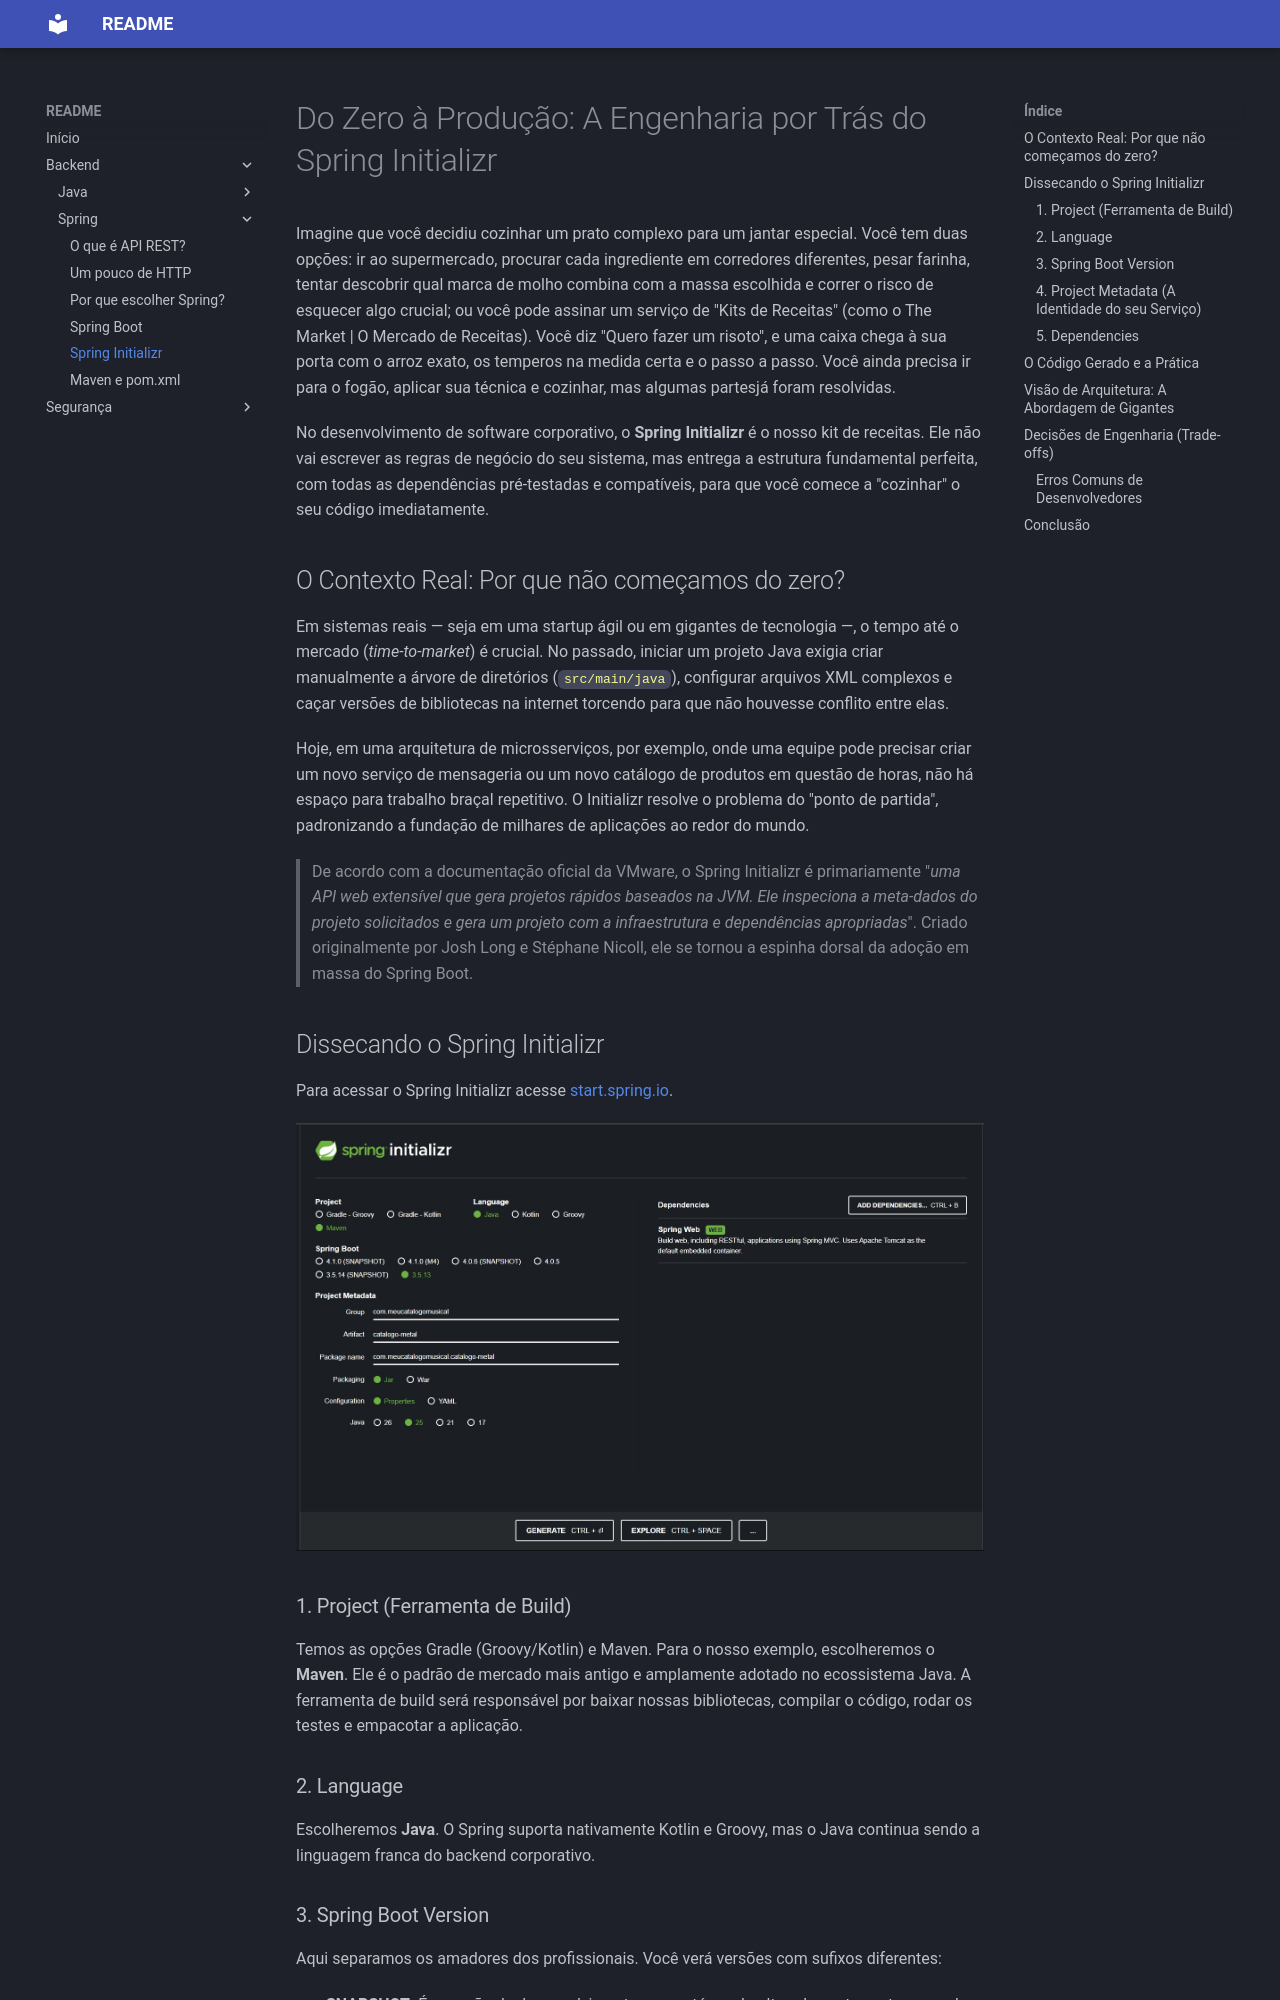

repository: jcleonel/readme · page: backend/spring/spring-initializr/index.html · generator: mkdocs

# Do Zero à Produção: A Engenharia por Trás do Spring Initializr

Imagine que você decidiu cozinhar um prato complexo para um jantar especial. Você tem duas opções: ir ao supermercado, procurar cada ingrediente em corredores diferentes, pesar farinha, tentar descobrir qual marca de molho combina com a massa escolhida e correr o risco de esquecer algo crucial; ou você pode assinar um serviço de "Kits de Receitas" (como o The Market | O Mercado de Receitas). Você diz "Quero fazer um risoto", e uma caixa chega à sua porta com o arroz exato, os temperos na medida certa e o passo a passo. Você ainda precisa ir para o fogão, aplicar sua técnica e cozinhar, mas algumas partesjá foram resolvidas.

No desenvolvimento de software corporativo, o **Spring Initializr** é o nosso kit de receitas. Ele não vai escrever as regras de negócio do seu sistema, mas entrega a estrutura fundamental perfeita, com todas as dependências pré-testadas e compatíveis, para que você comece a "cozinhar" o seu código imediatamente.

## O Contexto Real: Por que não começamos do zero?

Em sistemas reais — seja em uma startup ágil ou em gigantes de tecnologia —, o tempo até o mercado (*time-to-market*) é crucial. No passado, iniciar um projeto Java exigia criar manualmente a árvore de diretórios (`src/main/java`), configurar arquivos XML complexos e caçar versões de bibliotecas na internet torcendo para que não houvesse conflito entre elas.

Hoje, em uma arquitetura de microsserviços, por exemplo, onde uma equipe pode precisar criar um novo serviço de mensageria ou um novo catálogo de produtos em questão de horas, não há espaço para trabalho braçal repetitivo. O Initializr resolve o problema do "ponto de partida", padronizando a fundação de milhares de aplicações ao redor do mundo.

> De acordo com a documentação oficial da VMware, o Spring Initializr é primariamente "*uma API web extensível que gera projetos rápidos baseados na JVM. Ele inspeciona a meta-dados do projeto solicitados e gera um projeto com a infraestrutura e dependências apropriadas*". Criado originalmente por Josh Long e Stéphane Nicoll, ele se tornou a espinha dorsal da adoção em massa do Spring Boot.

## Dissecando o Spring Initializr

Para acessar o Spring Initializr acesse [start.spring.io](https://start.spring.io/).

![Spring Initializr](../../assets/images/spring-initializr.jpg)
